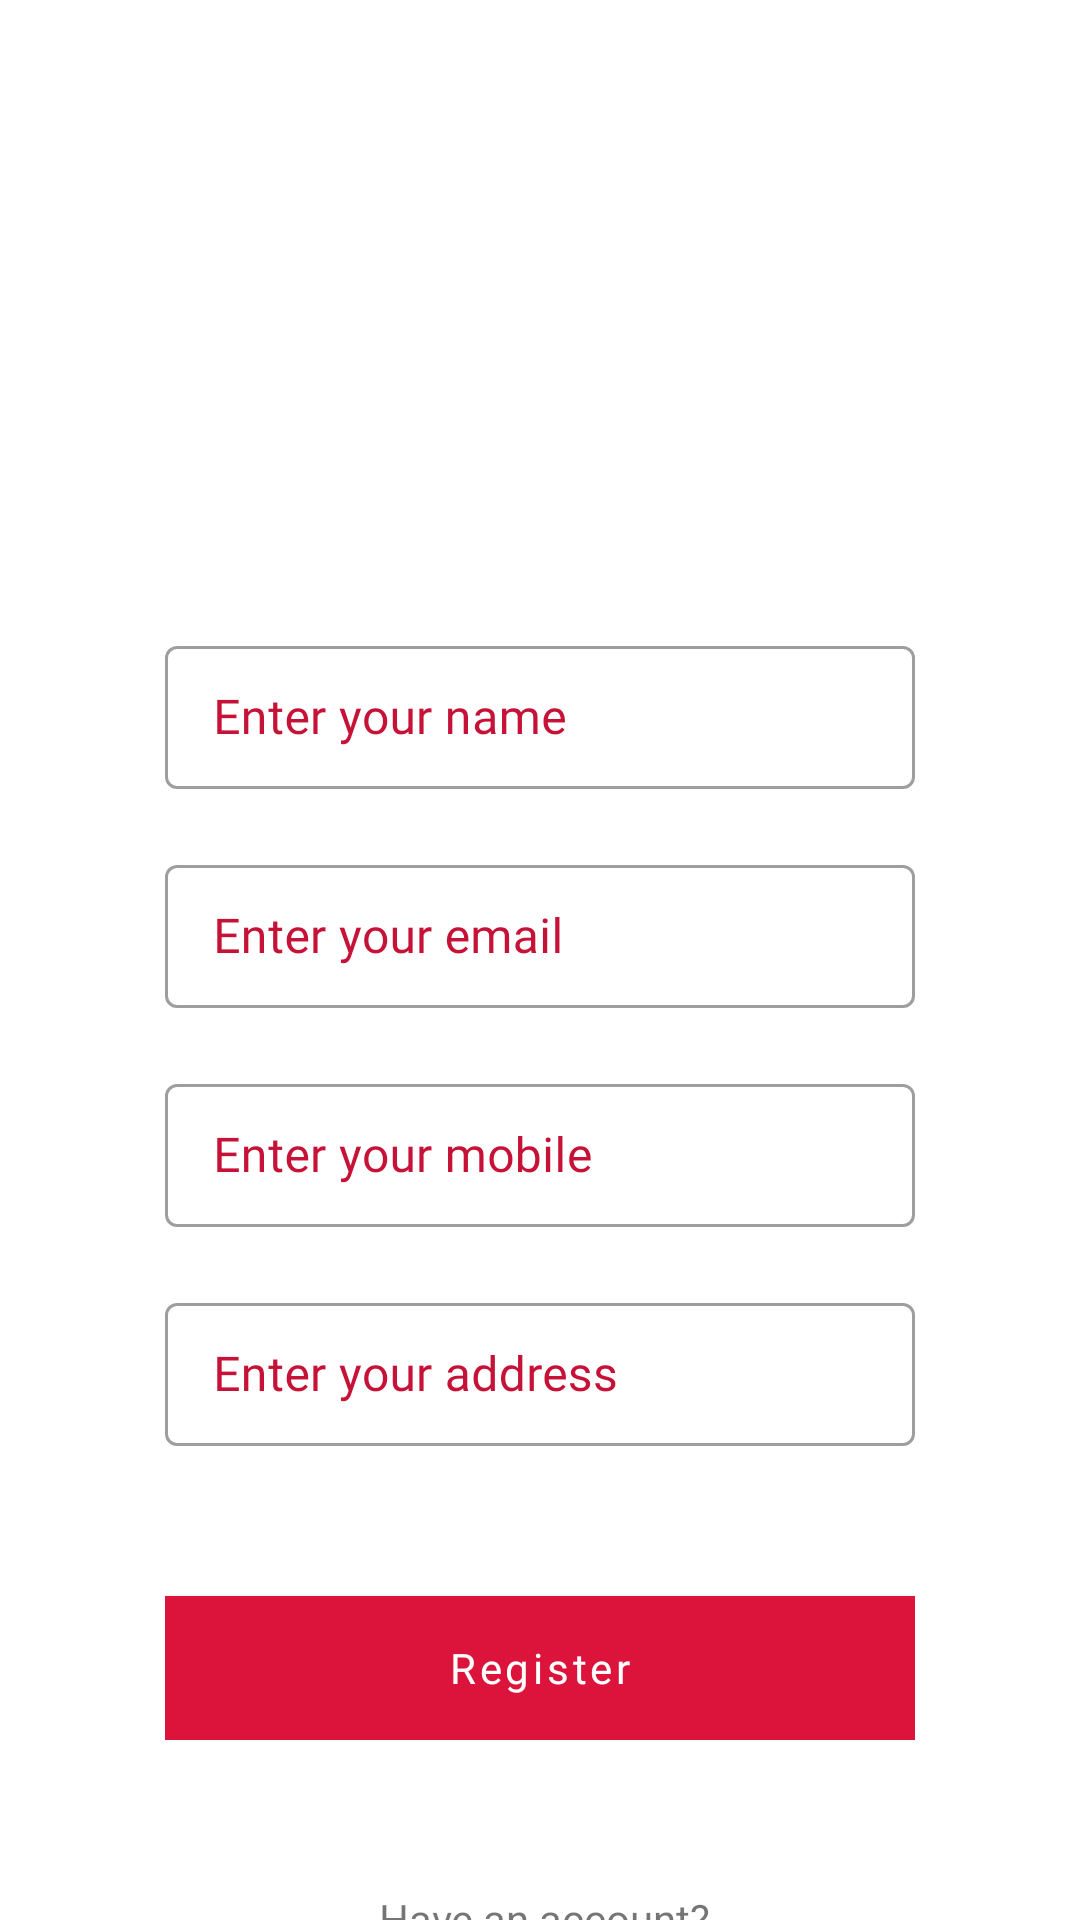

Android layout source for this screen:
<!-- AndroidManifest.xml: activity theme AppTheme.NoActionBar -->
<!-- res/layout/activity_register.xml -->
<?xml version="1.0" encoding="utf-8"?>
<androidx.core.widget.NestedScrollView
    xmlns:android="http://schemas.android.com/apk/res/android"
    xmlns:app="http://schemas.android.com/apk/res-auto"
    xmlns:tools="http://schemas.android.com/tools"
    android:layout_width="match_parent"
    android:layout_height="match_parent"
    android:fillViewport="true">
<androidx.constraintlayout.widget.ConstraintLayout xmlns:android="http://schemas.android.com/apk/res/android"
    xmlns:app="http://schemas.android.com/apk/res-auto"
    xmlns:tools="http://schemas.android.com/tools"
    android:layout_width="match_parent"
    android:layout_height="match_parent"
    tools:context=".ui.user.RegisterActivity">
    <ImageView
        android:layout_width="100dp"
        android:layout_height="100dp"
        android:id="@+id/loginimage"
        android:src="@mipmap/ic_launcher_bag"
        app:layout_constraintLeft_toLeftOf="parent"
        app:layout_constraintRight_toRightOf="parent"
        app:layout_constraintTop_toTopOf="parent"
        android:layout_marginTop="50dp"/>
    <androidx.appcompat.widget.LinearLayoutCompat
        android:id="@+id/layout"
        android:layout_width="match_parent"
        android:layout_height="wrap_content"
        android:layout_marginStart="55dp"
        android:layout_marginEnd="55dp"
        android:orientation="vertical"
        android:layout_marginTop="60dp"
        app:backgroundTintMode="multiply"
        app:cornerRadius="10dp"
        app:layout_constraintLeft_toLeftOf="parent"
        app:layout_constraintRight_toRightOf="parent"
        app:layout_constraintTop_toBottomOf="@id/loginimage">
        <com.google.android.material.textfield.TextInputLayout
            android:id="@+id/textName"
            style="@style/Widget.MaterialComponents.TextInputLayout.OutlinedBox.Dense"
            android:layout_width="match_parent"
            android:textColorHint="@color/colorPrimaryDark"
            android:layout_height="wrap_content">
            <com.google.android.material.textfield.TextInputEditText
                android:layout_width="match_parent"
                android:layout_height="wrap_content"
                android:hint="Enter your name"
                android:maxLength="10"
                android:fontFamily="@font/roboto_regular"
                android:textColor="@color/colorPrimaryDark"
                android:inputType="text"/>
        </com.google.android.material.textfield.TextInputLayout>
        <com.google.android.material.textfield.TextInputLayout
            android:id="@+id/textEmail"
            android:layout_marginTop="20dp"
            style="@style/Widget.MaterialComponents.TextInputLayout.OutlinedBox.Dense"
            android:layout_width="match_parent"
            android:textColorHint="@color/colorPrimaryDark"
            android:layout_height="wrap_content">
            <com.google.android.material.textfield.TextInputEditText
                android:layout_width="match_parent"
                android:layout_height="wrap_content"
                android:hint="Enter your email"
                android:maxLength="10"
                android:fontFamily="@font/roboto_regular"
                android:textColor="@color/colorPrimaryDark"
                android:inputType="phone"/>
        </com.google.android.material.textfield.TextInputLayout>
        <com.google.android.material.textfield.TextInputLayout
            android:id="@+id/textField"
            android:layout_marginTop="20dp"
            style="@style/Widget.MaterialComponents.TextInputLayout.OutlinedBox.Dense"
            android:layout_width="match_parent"
            android:textColorHint="@color/colorPrimaryDark"
            android:layout_height="wrap_content">
            <com.google.android.material.textfield.TextInputEditText
                android:layout_width="match_parent"
                android:layout_height="wrap_content"
                android:hint="Enter your mobile"
                android:maxLength="10"
                android:fontFamily="@font/roboto_regular"
                android:textColor="@color/colorPrimaryDark"
                android:inputType="phone"/>
        </com.google.android.material.textfield.TextInputLayout>
        <com.google.android.material.textfield.TextInputLayout
            android:id="@+id/textlocation"
            android:layout_marginTop="20dp"
            style="@style/Widget.MaterialComponents.TextInputLayout.OutlinedBox.Dense"
            android:layout_width="match_parent"
            android:textColorHint="@color/colorPrimaryDark"
            android:layout_height="wrap_content">
            <com.google.android.material.textfield.TextInputEditText
                android:layout_width="match_parent"
                android:layout_height="wrap_content"
                android:hint="Enter your address"
                android:maxLength="10"
                android:fontFamily="@font/roboto_regular"
                android:textColor="@color/colorPrimaryDark"
                android:inputType="phone"/>
        </com.google.android.material.textfield.TextInputLayout>
        <com.google.android.material.button.MaterialButton
            android:id="@+id/id_reg"
            android:layout_width="match_parent"
            android:layout_height="wrap_content"
            android:layout_marginTop="50dp"
            android:textAllCaps="false"
            android:background="@color/colorPrimaryDark"
            android:fontFamily="@font/roboto_regular"
            android:textColor="@android:color/white"
            android:text="Register"/>
    </androidx.appcompat.widget.LinearLayoutCompat>
    <androidx.appcompat.widget.LinearLayoutCompat
        android:layout_width="wrap_content"
        android:layout_height="wrap_content"
        android:layout_marginTop="50dp"
        app:layout_constraintLeft_toLeftOf="parent"
        app:layout_constraintRight_toRightOf="parent"
        app:layout_constraintTop_toBottomOf="@id/layout"
        android:orientation="vertical">
    <TextView
        android:id="@+id/text"
        android:layout_width="wrap_content"
        android:layout_height="wrap_content"
        android:text=" Have an account?"/>
    <com.google.android.material.button.MaterialButton
        android:id="@+id/id_login"
        style="@style/Widget.MaterialComponents.Button.TextButton"
        android:layout_width="wrap_content"
        android:layout_height="wrap_content"
        android:textSize="20sp"
        android:layout_gravity="center_horizontal"
        android:fontFamily="@font/roboto_regular"
        android:textColor="@color/colorPrimaryDark"
        android:textAllCaps="false"
        android:text="Login"/>
    </androidx.appcompat.widget.LinearLayoutCompat>
</androidx.constraintlayout.widget.ConstraintLayout>
</androidx.core.widget.NestedScrollView>
<!-- resources referenced by this layout -->
<resources>
  <color name="colorPrimaryDark">#c61237</color>
  <style name="AppTheme.NoActionBar">
          <item name="windowActionBar">false</item>
          <item name="windowNoTitle">true</item>
      </style>
</resources>
